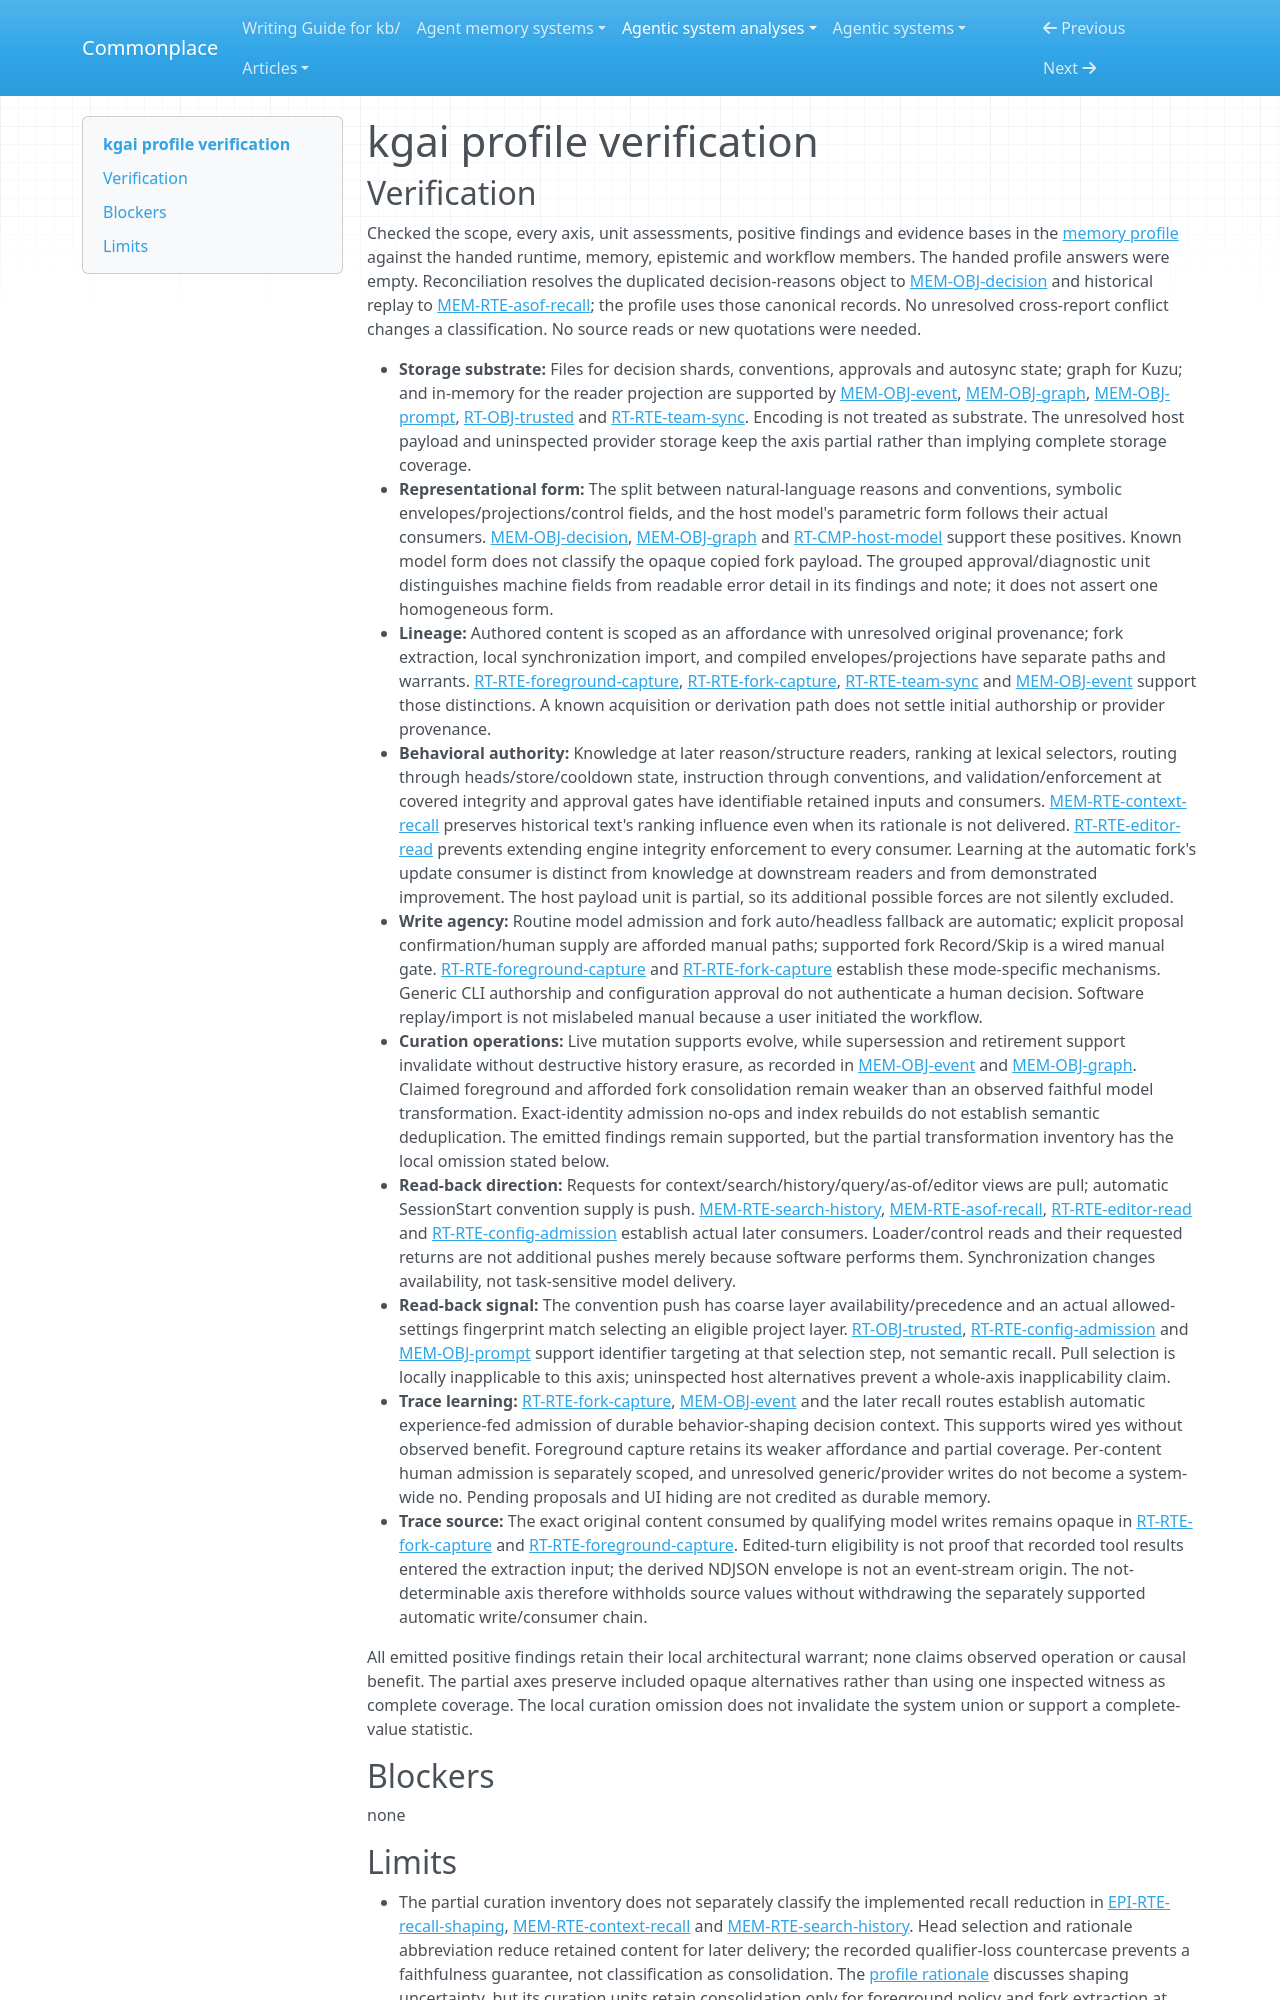

repository: zby/commonplace · page: agentic-system-analyses/retained/kgai/profile-verification/index.html · generator: mkdocs

---
type: agentic-system-analyses/types/agentic-system-verification.md
description: "Independent verification of kgai's ten memory-comparison axes against the accepted records at commit 0ac7f1fae4528805c1d5f504c1bfd6cc34ac953b."
run-id: AAS-2026-10-14-kgai-54bcae52e039-01
reviewed-boundary: "0ac7f1fae4528805c1d5f504c1bfd6cc34ac953b"
---

# kgai profile verification

## Verification

Checked the scope, every axis, unit assessments, positive findings and evidence bases in the [memory profile](memory-profile.md#comparison-rationale) against the handed runtime, memory, epistemic and workflow members. The handed profile answers were empty. Reconciliation resolves the duplicated decision-reasons object to [MEM-OBJ-decision](memory.md#mem-obj-decision) and historical replay to [MEM-RTE-asof-recall](memory.md#mem-rte-asof-recall); the profile uses those canonical records. No unresolved cross-report conflict changes a classification. No source reads or new quotations were needed.

- **Storage substrate:** Files for decision shards, conventions, approvals and autosync state; graph for Kuzu; and in-memory for the reader projection are supported by [MEM-OBJ-event](memory.md#mem-obj-event), [MEM-OBJ-graph](memory.md#mem-obj-graph), [MEM-OBJ-prompt](memory.md#mem-obj-prompt), [RT-OBJ-trusted](runtime.md#rt-obj-trusted) and [RT-RTE-team-sync](runtime.md#rt-rte-team-sync). Encoding is not treated as substrate. The unresolved host payload and uninspected provider storage keep the axis partial rather than implying complete storage coverage.
- **Representational form:** The split between natural-language reasons and conventions, symbolic envelopes/projections/control fields, and the host model's parametric form follows their actual consumers. [MEM-OBJ-decision](memory.md#mem-obj-decision), [MEM-OBJ-graph](memory.md#mem-obj-graph) and [RT-CMP-host-model](runtime.md#rt-cmp-host-model) support these positives. Known model form does not classify the opaque copied fork payload. The grouped approval/diagnostic unit distinguishes machine fields from readable error detail in its findings and note; it does not assert one homogeneous form.
- **Lineage:** Authored content is scoped as an affordance with unresolved original provenance; fork extraction, local synchronization import, and compiled envelopes/projections have separate paths and warrants. [RT-RTE-foreground-capture](runtime.md#rt-rte-foreground-capture), [RT-RTE-fork-capture](runtime.md#rt-rte-fork-capture), [RT-RTE-team-sync](runtime.md#rt-rte-team-sync) and [MEM-OBJ-event](memory.md#mem-obj-event) support those distinctions. A known acquisition or derivation path does not settle initial authorship or provider provenance.
- **Behavioral authority:** Knowledge at later reason/structure readers, ranking at lexical selectors, routing through heads/store/cooldown state, instruction through conventions, and validation/enforcement at covered integrity and approval gates have identifiable retained inputs and consumers. [MEM-RTE-context-recall](memory.md#mem-rte-context-recall) preserves historical text's ranking influence even when its rationale is not delivered. [RT-RTE-editor-read](runtime.md#rt-rte-editor-read) prevents extending engine integrity enforcement to every consumer. Learning at the automatic fork's update consumer is distinct from knowledge at downstream readers and from demonstrated improvement. The host payload unit is partial, so its additional possible forces are not silently excluded.
- **Write agency:** Routine model admission and fork auto/headless fallback are automatic; explicit proposal confirmation/human supply are afforded manual paths; supported fork Record/Skip is a wired manual gate. [RT-RTE-foreground-capture](runtime.md#rt-rte-foreground-capture) and [RT-RTE-fork-capture](runtime.md#rt-rte-fork-capture) establish these mode-specific mechanisms. Generic CLI authorship and configuration approval do not authenticate a human decision. Software replay/import is not mislabeled manual because a user initiated the workflow.
- **Curation operations:** Live mutation supports evolve, while supersession and retirement support invalidate without destructive history erasure, as recorded in [MEM-OBJ-event](memory.md#mem-obj-event) and [MEM-OBJ-graph](memory.md#mem-obj-graph). Claimed foreground and afforded fork consolidation remain weaker than an observed faithful model transformation. Exact-identity admission no-ops and index rebuilds do not establish semantic deduplication. The emitted findings remain supported, but the partial transformation inventory has the local omission stated below.
- **Read-back direction:** Requests for context/search/history/query/as-of/editor views are pull; automatic SessionStart convention supply is push. [MEM-RTE-search-history](memory.md#mem-rte-search-history), [MEM-RTE-asof-recall](memory.md#mem-rte-asof-recall), [RT-RTE-editor-read](runtime.md#rt-rte-editor-read) and [RT-RTE-config-admission](runtime.md#rt-rte-config-admission) establish actual later consumers. Loader/control reads and their requested returns are not additional pushes merely because software performs them. Synchronization changes availability, not task-sensitive model delivery.
- **Read-back signal:** The convention push has coarse layer availability/precedence and an actual allowed-settings fingerprint match selecting an eligible project layer. [RT-OBJ-trusted](runtime.md#rt-obj-trusted), [RT-RTE-config-admission](runtime.md#rt-rte-config-admission) and [MEM-OBJ-prompt](memory.md#mem-obj-prompt) support identifier targeting at that selection step, not semantic recall. Pull selection is locally inapplicable to this axis; uninspected host alternatives prevent a whole-axis inapplicability claim.
- **Trace learning:** [RT-RTE-fork-capture](runtime.md#rt-rte-fork-capture), [MEM-OBJ-event](memory.md#mem-obj-event) and the later recall routes establish automatic experience-fed admission of durable behavior-shaping decision context. This supports wired yes without observed benefit. Foreground capture retains its weaker affordance and partial coverage. Per-content human admission is separately scoped, and unresolved generic/provider writes do not become a system-wide no. Pending proposals and UI hiding are not credited as durable memory.
- **Trace source:** The exact original content consumed by qualifying model writes remains opaque in [RT-RTE-fork-capture](runtime.md#rt-rte-fork-capture) and [RT-RTE-foreground-capture](runtime.md#rt-rte-foreground-capture). Edited-turn eligibility is not proof that recorded tool results entered the extraction input; the derived NDJSON envelope is not an event-stream origin. The not-determinable axis therefore withholds source values without withdrawing the separately supported automatic write/consumer chain.

All emitted positive findings retain their local architectural warrant; none claims observed operation or causal benefit. The partial axes preserve included opaque alternatives rather than using one inspected witness as complete coverage. The local curation omission does not invalidate the system union or support a complete-value statistic.

## Blockers

none
